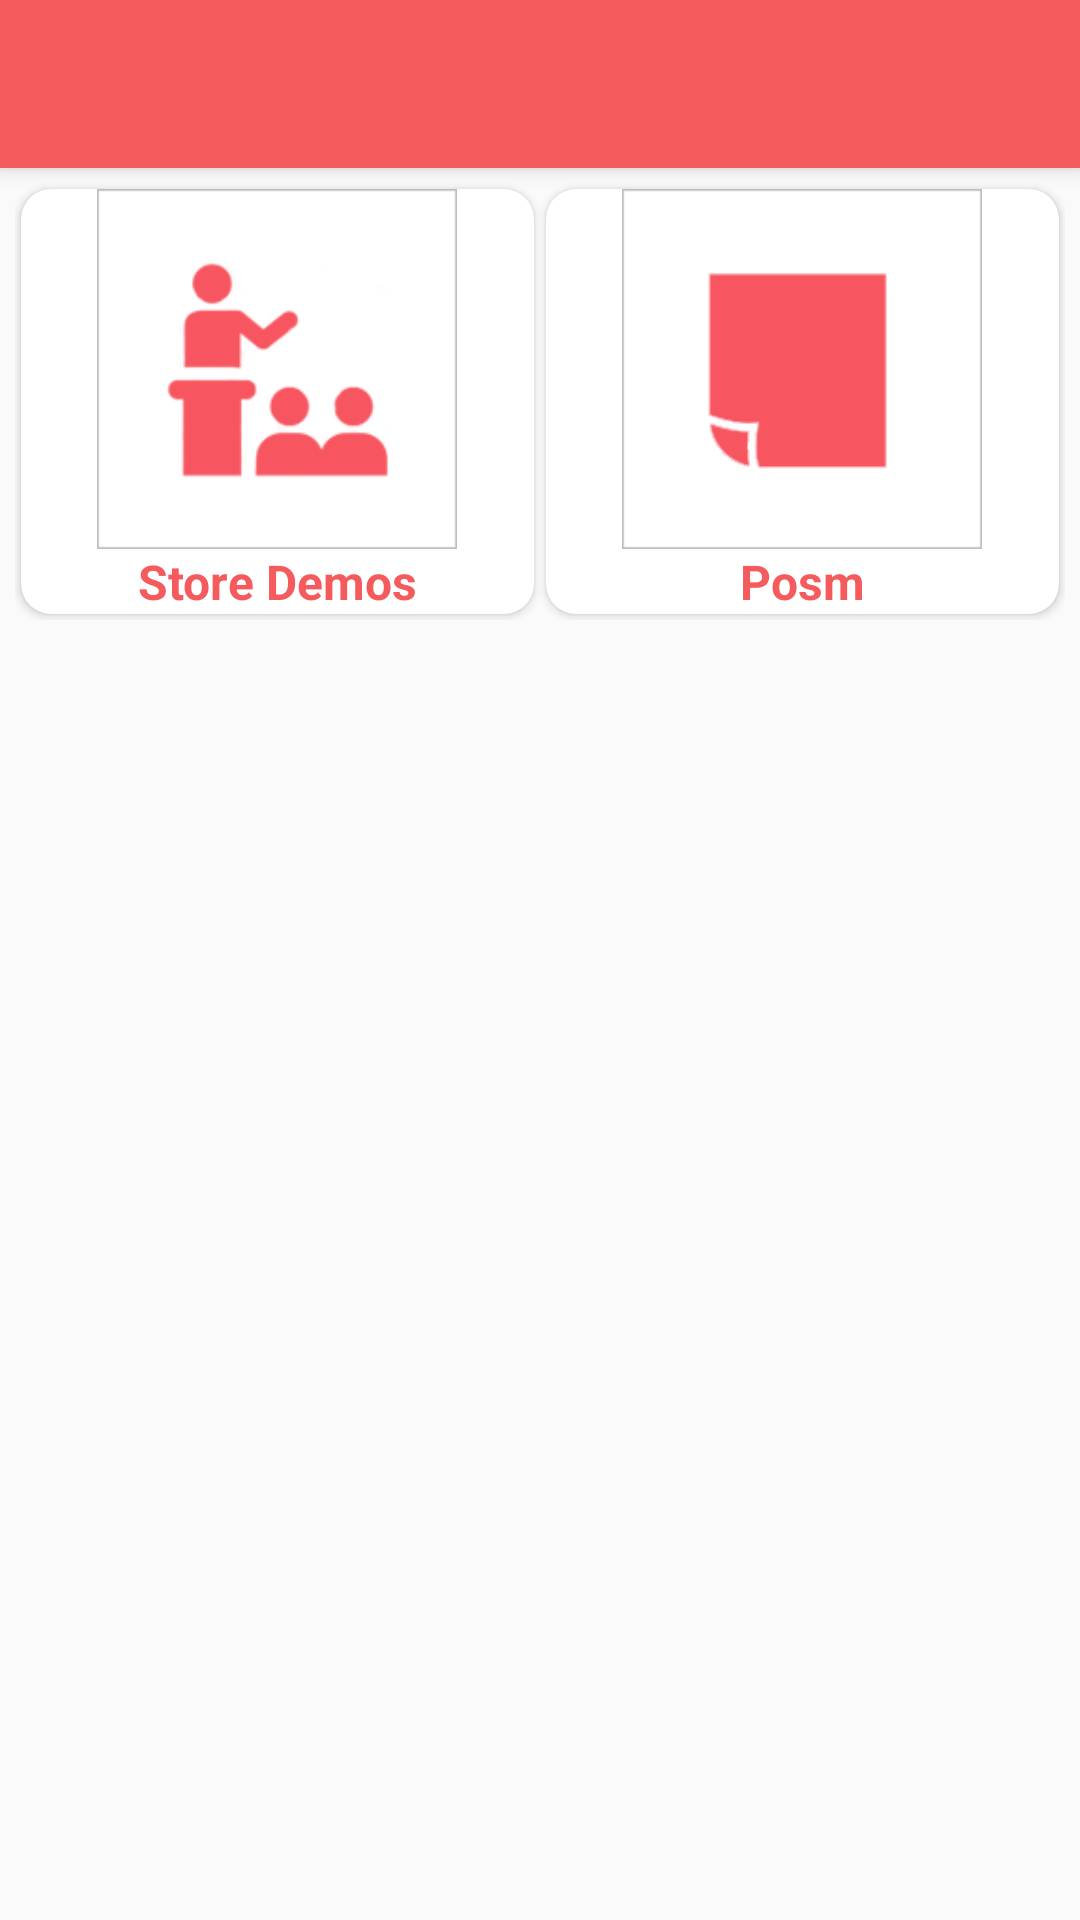

This screen was rendered from an Android layout file. Write that file and the resources it references.
<!-- AndroidManifest.xml: application theme AppTheme -->
<!-- res/layout/activity_manu.xml -->
<?xml version="1.0" encoding="utf-8"?>
<android.support.design.widget.CoordinatorLayout
    xmlns:android="http://schemas.android.com/apk/res/android"
    xmlns:tools="http://schemas.android.com/tools"
    xmlns:app="http://schemas.android.com/apk/res-auto"
    xmlns:card_view="http://schemas.android.com/apk/res-auto"
    android:id="@+id/activity_main"
    android:layout_width="match_parent"
    android:fitsSystemWindows="true"
    android:layout_height="match_parent"
    >

    <android.support.design.widget.AppBarLayout
        android:id="@+id/appbar"
        android:layout_width="match_parent"
        android:layout_height="wrap_content"
        android:theme="@style/AppTheme.AppBarOverlay">
        <android.support.v7.widget.Toolbar
            android:id="@+id/toolbar"
            android:layout_width="match_parent"
            android:layout_height="?attr/actionBarSize"
            android:visibility="visible"
            android:background="?attr/colorPrimary"
            app:popupTheme="@style/AppTheme.PopupOverlay" />

    </android.support.design.widget.AppBarLayout>

    <LinearLayout
        android:layout_width="match_parent"
        android:orientation="vertical"
       android:layout_marginTop="?actionBarSize"
        android:layout_height="wrap_content">
        <LinearLayout
            android:layout_margin="5dp"
            android:layout_width="match_parent"
            android:layout_height="wrap_content"
            android:layout_weight="1"
            android:orientation="horizontal"
            android:layout_marginTop="5dp">

            <android.support.v7.widget.CardView
                android:layout_width="0dp"
                android:layout_weight=".5"
                android:layout_height="wrap_content"
                android:layout_marginBottom="2dp"
                android:layout_marginLeft="2dp"
                android:layout_marginRight="2dp"
                android:layout_marginTop="2dp"
                card_view:cardCornerRadius="10dp"
                android:padding="5dp">

                <LinearLayout
                    android:layout_width="match_parent"
                    android:orientation="vertical"
                    android:layout_height="match_parent">

                    <ImageView
                        android:id="@+id/img_demos"
                        android:layout_width="120dp"
                        android:layout_height="120dp"
                        android:background="@drawable/demo"
                        android:layout_gravity="center_horizontal"
                       />

                    <TextView
                        android:layout_width="match_parent"
                        android:text="Store Demos"
                        android:layout_height="wrap_content"
                        android:textSize="16sp"
                        android:textStyle="bold"
                        android:textColor="@color/colorPrimary"
                        android:gravity="center_horizontal"
                        />

                </LinearLayout>
            </android.support.v7.widget.CardView>
            <android.support.v7.widget.CardView
                android:layout_width="0dp"
                android:layout_weight=".5"
                android:layout_height="wrap_content"
                android:layout_marginBottom="2dp"
                android:layout_marginLeft="2dp"
                android:layout_marginRight="2dp"
                android:layout_marginTop="2dp"
                card_view:cardCornerRadius="10dp"
                android:padding="5dp">
                <LinearLayout
                    android:layout_width="match_parent"
                    android:layout_height="wrap_content"
                    android:orientation="vertical">

                    <ImageView
                        android:id="@+id/img_posm"
                        android:layout_width="120dp"
                        android:layout_height="120dp"
                        android:layout_gravity="center_horizontal"
                        android:background="@drawable/posm" />
                    <TextView
                        android:layout_width="match_parent"
                        android:text="Posm"
                        android:layout_height="wrap_content"
                        android:textSize="16sp"
                        android:textStyle="bold"
                        android:textColor="@color/colorPrimary"
                        android:gravity="center_horizontal"
                        />
                </LinearLayout>
            </android.support.v7.widget.CardView>
        </LinearLayout>
    </LinearLayout>







</android.support.design.widget.CoordinatorLayout>
<!-- resources referenced by this layout -->
<resources>
  <color name="colorPrimary">#f55b5d</color>
  <!-- drawable demo: png bitmap (drawable, 8913 bytes) -->
  <!-- drawable posm: png bitmap (drawable, 4401 bytes) -->
  <style name="AppTheme.AppBarOverlay" parent="ThemeOverlay.AppCompat.Dark.ActionBar" />
  <style name="AppTheme.PopupOverlay" parent="ThemeOverlay.AppCompat.Light" />
  <style name="AppTheme" parent="Theme.AppCompat.Light.DarkActionBar">
          
          <item name="colorPrimary">@color/colorPrimary</item>
          <item name="colorPrimaryDark">@color/colorPrimaryDark</item>
          <item name="colorAccent">@color/colorAccent</item>
      </style>
  <color name="colorPrimaryDark">#C50C0C</color>
  <color name="colorAccent">#2196F3</color>
</resources>
